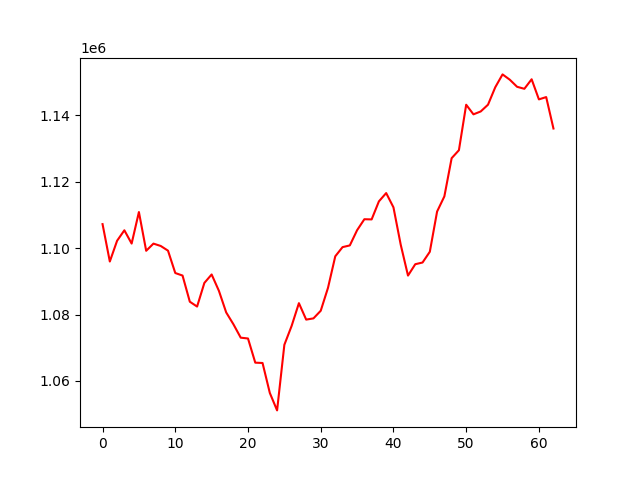

Data behind this chart, as committed beside it:
, 0
0, 1107238
1, 1095971
2, 1102228
3, 1105379
4, 1101378
5, 1110877
6, 1099204
7, 1101364
8, 1100652
9, 1099242
10, 1092504
11, 1091739
12, 1083863
13, 1082396
14, 1089519
15, 1092066
16, 1087139
17, 1080637
18, 1077051
19, 1073027
20, 1072781
21, 1065500
22, 1065398
23, 1056376
24, 1051117
25, 1070881
26, 1076578
27, 1083424
28, 1078471
29, 1078839
30, 1081136
31, 1088047
32, 1097545
33, 1100305
34, 1100821
35, 1105401
36, 1108712
37, 1108657
38, 1114094
39, 1116590
40, 1112290
41, 1101029
42, 1091733
43, 1095159
44, 1095669
45, 1098905
46, 1111026
47, 1115593
48, 1127100
49, 1129504
50, 1143204
51, 1140309
52, 1141183
53, 1143215
54, 1148478
55, 1152343
56, 1150739
57, 1148608
58, 1148006
59, 1150875
... 3 more rows
